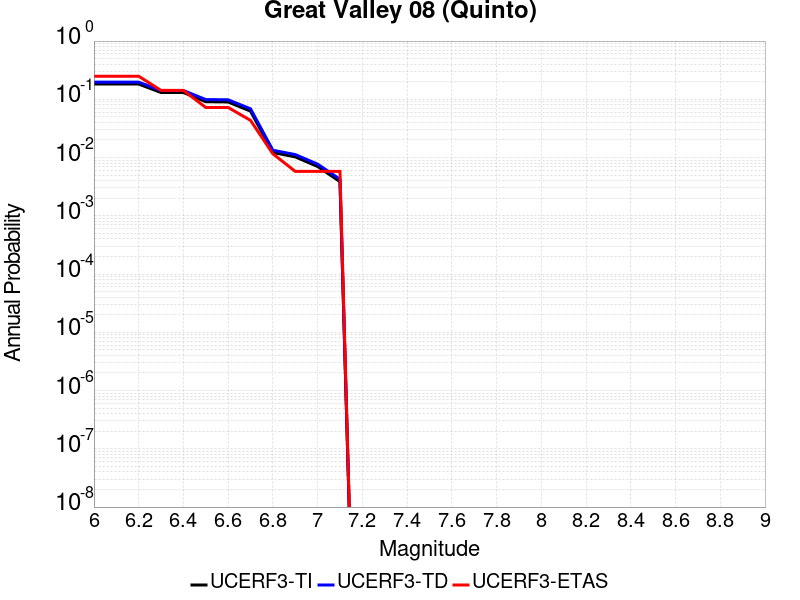

Source data for this figure (header and first rows):
Magnitude, UCERF3-TI Prob, UCERF3-TD Prob, UCERF3-ETAS Prob
6.0, 0.1828, 0.1973, 0.2493
6.1, 0.1828, 0.1973, 0.2493
6.2, 0.1828, 0.1973, 0.2493
6.3, 0.1308, 0.1415, 0.142
6.4, 0.1308, 0.1415, 0.142
6.5, 0.09093, 0.09904, 0.07246
6.6, 0.08999, 0.09804, 0.07246
6.7, 0.0627, 0.06883, 0.04348
6.8, 0.01222, 0.01336, 0.01159
6.9, 0.01027, 0.01125, 0.005797
7.0, 0.007027, 0.007712, 0.005797
7.1, 0.003861, 0.004249, 0.005797
